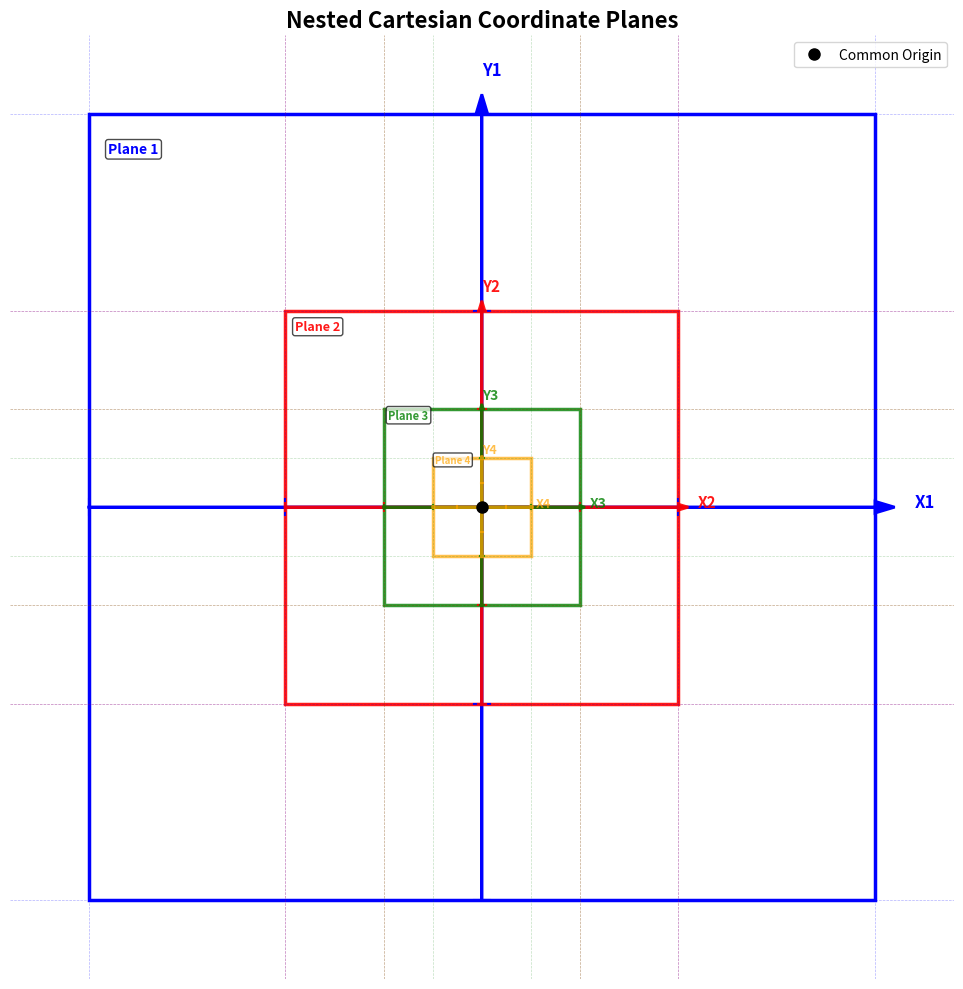

The script that saved this image:
import matplotlib
# Set backend for GUI display
try:
    matplotlib.use('TkAgg')
except ImportError:
    matplotlib.use('Agg')
    print("⚠️  Using Agg backend - plots will be saved but not displayed")
import matplotlib.pyplot as plt

def plot_nested_cartesian_planes(origin, axis_range, depth=5, scale=0.7):
    """
    Plots nested Cartesian coordinate planes centered at the same origin.
    
    Parameters:
    - origin: tuple (x, y) center of the coordinate systems
    - axis_range: range of the outermost coordinate system (from -axis_range to +axis_range)
    - depth: number of nested coordinate planes
    - scale: scaling factor for each nested plane
    """
    cx, cy = origin
    fig, ax = plt.subplots(figsize=(10, 10))
    
    # Colors for different levels
    colors = ['blue', 'red', 'green', 'orange', 'purple', 'brown', 'pink', 'gray']

    for i in range(depth):
        current_range = axis_range * (scale ** i)
        color = colors[i % len(colors)]
        alpha = 1.0 - (i * 0.1)  # Fade outer planes
        
        # Draw x-axis for this level
        ax.arrow(cx - current_range, cy, 2 * current_range, 0, 
                head_width=current_range*0.03, head_length=current_range*0.05, 
                fc=color, ec=color, alpha=alpha, linewidth=2)
        
        # Draw y-axis for this level
        ax.arrow(cx, cy - current_range, 0, 2 * current_range, 
                head_width=current_range*0.03, head_length=current_range*0.05, 
                fc=color, ec=color, alpha=alpha, linewidth=2)
        
        # Add tick marks on axes
        tick_spacing = current_range / 4
        for tick in [-current_range, -current_range/2, current_range/2, current_range]:
            if tick != 0:  # Don't draw tick at origin
                # X-axis ticks
                ax.plot([cx + tick, cx + tick], [cy - current_range*0.02, cy + current_range*0.02], 
                       color=color, alpha=alpha, linewidth=1.5)
                # Y-axis ticks  
                ax.plot([cx - current_range*0.02, cx + current_range*0.02], [cy + tick, cy + tick], 
                       color=color, alpha=alpha, linewidth=1.5)
        
        # Add boundary stroke for this coordinate plane
        boundary_width = 2 * current_range
        boundary_height = 2 * current_range
        lower_left = (cx - current_range, cy - current_range)
        boundary_rect = plt.Rectangle(lower_left, boundary_width, boundary_height, 
                                    fill=False, edgecolor=color, alpha=alpha, 
                                    linewidth=2.5, linestyle='-')
        ax.add_patch(boundary_rect)
        
        # Add labels for this coordinate system level
        ax.text(cx + current_range*1.1, cy, f'X{i+1}', fontsize=12-i, 
               color=color, alpha=alpha, weight='bold')
        ax.text(cx, cy + current_range*1.1, f'Y{i+1}', fontsize=12-i, 
               color=color, alpha=alpha, weight='bold')
        
        # Add coordinate plane label in corner
        ax.text(cx - current_range*0.95, cy + current_range*0.9, f'Plane {i+1}', 
               fontsize=10-i, color=color, alpha=alpha, weight='bold',
               bbox=dict(boxstyle="round,pad=0.2", facecolor='white', alpha=0.7))
        
        # Add grid for this level (optional)
        if i < 3:  # Only show grid for first 3 levels to avoid clutter
            grid_spacing = current_range / 2
            for grid_pos in [-current_range, -grid_spacing, grid_spacing, current_range]:
                if grid_pos != 0:
                    ax.axhline(y=cy + grid_pos, color=color, alpha=alpha*0.3, linestyle='--', linewidth=0.5)
                    ax.axvline(x=cx + grid_pos, color=color, alpha=alpha*0.3, linestyle='--', linewidth=0.5)

    # Mark the origin point
    ax.plot(cx, cy, 'ko', markersize=8, label='Common Origin')
    
    ax.set_aspect('equal')
    ax.set_xlim(cx - axis_range*1.2, cx + axis_range*1.2)
    ax.set_ylim(cy - axis_range*1.2, cy + axis_range*1.2)
    ax.set_title("Nested Cartesian Coordinate Planes", fontsize=16, weight='bold')
    ax.legend(loc='upper right')
    
    # Remove the default axes to avoid confusion with our nested ones
    ax.set_xticks([])
    ax.set_yticks([])
    ax.spines['top'].set_visible(False)
    ax.spines['right'].set_visible(False)
    ax.spines['bottom'].set_visible(False)
    ax.spines['left'].set_visible(False)
    
    plt.tight_layout()
    plt.show()

# Example usage
plot_nested_cartesian_planes(origin=(0, 0), axis_range=4, depth=4, scale=0.5)
